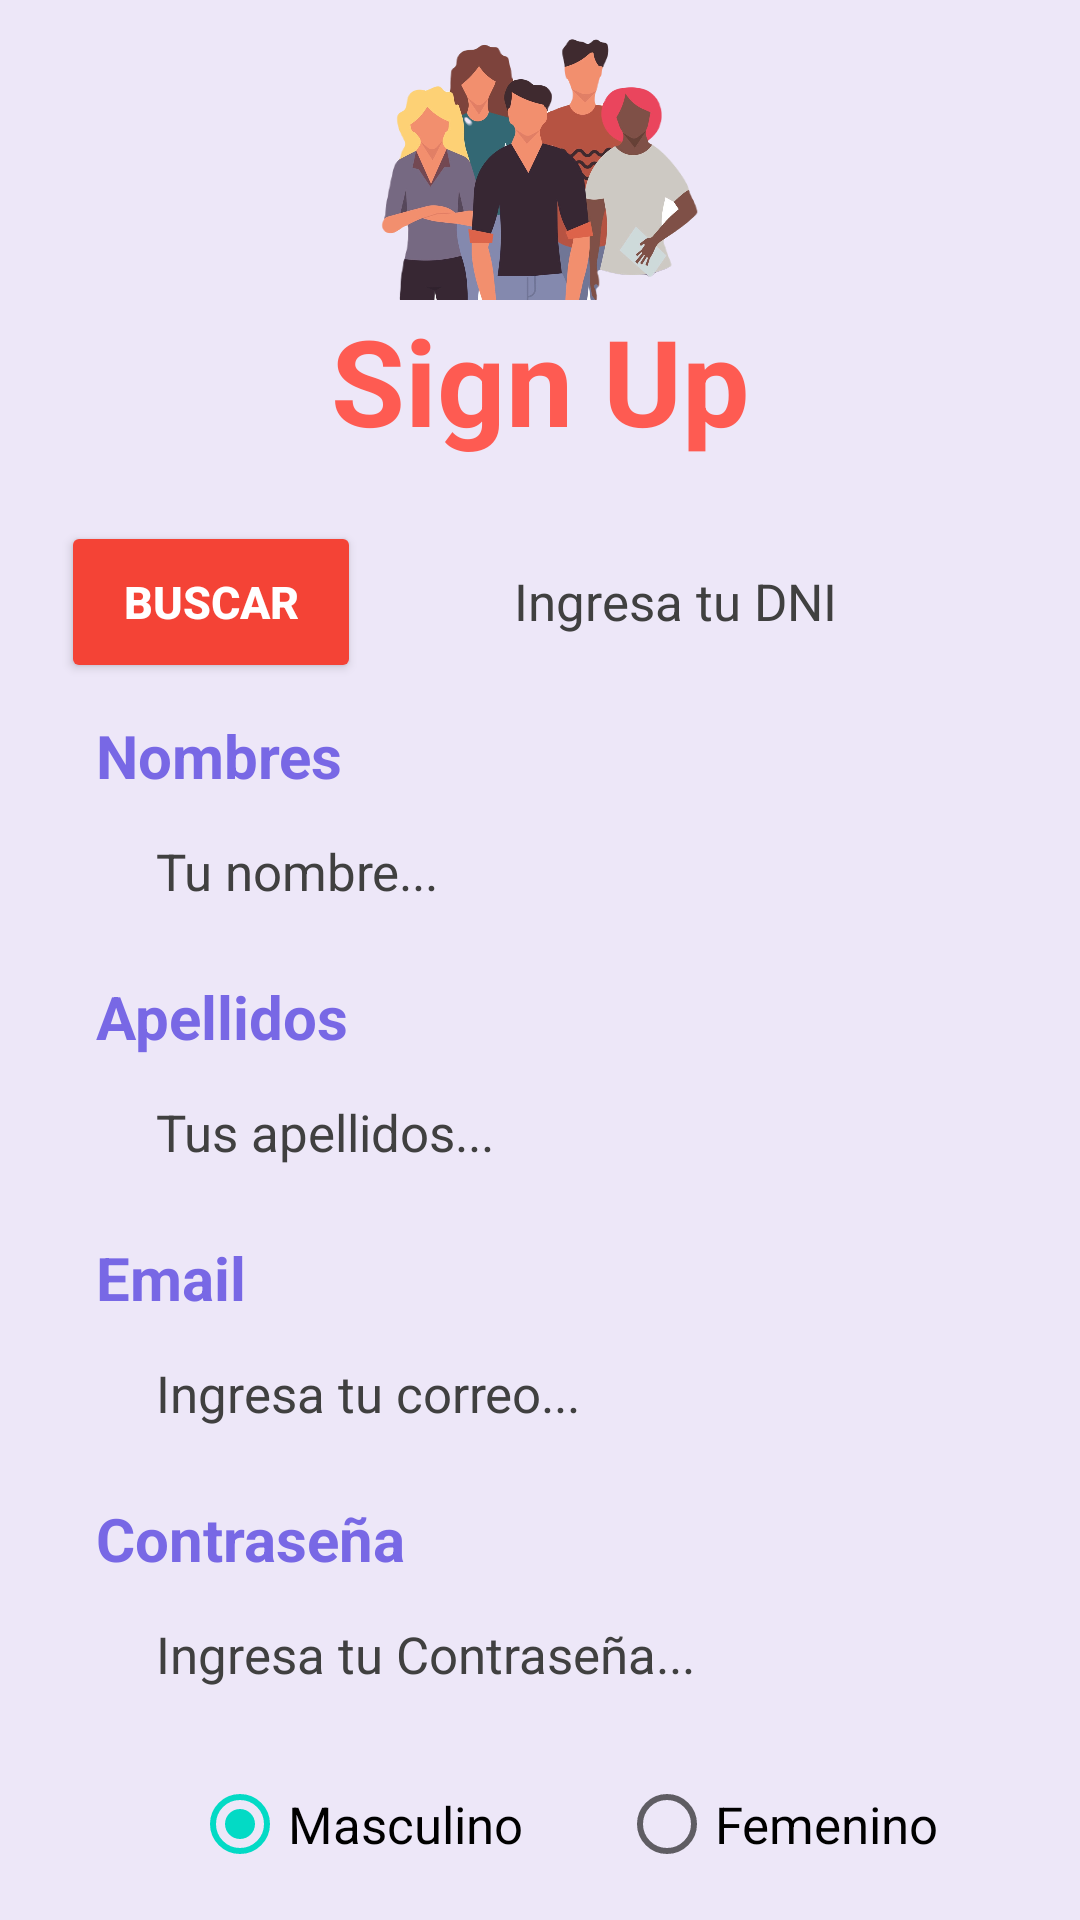

Reconstruct the res/layout file that produces this screen, plus the resources it refers to.
<!-- AndroidManifest.xml: application theme Theme.Reeu_premium -->
<!-- res/layout/activity_registro.xml -->
<?xml version="1.0" encoding="utf-8"?>
<RelativeLayout xmlns:android="http://schemas.android.com/apk/res/android"
    xmlns:app="http://schemas.android.com/apk/res-auto"
    android:layout_width="match_parent"
    android:layout_height="match_parent"
    xmlns:tools="http://schemas.android.com/tools"
    android:background="#EDE7F8"

    tools:context=".Registro">


        <LinearLayout
            android:layout_width="match_parent"
            android:layout_height="wrap_content"
            android:orientation="vertical" >

            <ImageView
                android:id="@+id/imageView2"
                android:layout_width="match_parent"
                android:layout_height="100dp"
                app:srcCompat="@drawable/reeu4" />

            <TextView
                android:id="@+id/textView4"
                android:layout_width="match_parent"
                android:layout_height="wrap_content"
                android:text="Sign Up"
                android:textAlignment="center"
                android:textColor="#fe5b52"
                android:textSize="40sp"
                android:textStyle="bold" />

            <LinearLayout
                android:layout_width="match_parent"
                android:layout_height="wrap_content"
                android:layout_margin="20dp"
                android:layout_marginLeft="20dp"
                android:layout_marginTop="20dp"

                android:orientation="horizontal"
                android:padding="1px"
                android:textColor="#fff"
                android:weightSum="2">

                <Button
                    android:id="@+id/btnbuscar"
                    android:layout_width="200dp"
                    android:layout_height="54dp"
                    android:text="buscar"
                    android:textColor="#ffffff"
                    android:textSize="15sp"
                    android:textStyle="bold"
                    android:backgroundTint="#F44336"
                    android:layout_gravity="center"
                    android:layout_weight="1"
                    android:gravity="center"
                    android:marqueeRepeatLimit="marquee_forever"
                    android:singleLine="true"/>

                <EditText
                    android:id="@+id/editTextDni"
                    android:layout_width="match_parent"
                    android:layout_height="45dp"
                    android:layout_gravity="center"
                    android:layout_weight="1.1"
                    android:gravity="center"
                    android:background="@drawable/background_edt"
                    android:maxLength="8"
                    android:hint="Ingresa tu DNI"
                    android:inputType="number"

                    android:textColorHint="#404040"
                    android:textSize="17sp"  />
            </LinearLayout>
            <TextView
                android:id="@+id/textView9"
                android:layout_width="match_parent"
                android:layout_height="wrap_content"
                android:layout_marginStart="32dp"
                android:layout_marginTop="-10dp"
                android:text="Nombres"
                android:textColor="#7868e5"
                android:textSize="20sp"
                android:textStyle="bold" />

            <EditText
                android:id="@+id/editTextUsername"
                android:layout_width="match_parent"
                android:layout_height="50dp"
                android:layout_marginStart="32dp"
                android:layout_marginEnd="32dp"
                android:background="@drawable/background_edt"
                android:hint="Tu nombre..."
                android:paddingStart="20dp"
                android:textColorHint="#404040"
                android:textSize="17sp"/>


            <TextView
                android:id="@+id/textView7"
                android:layout_width="match_parent"
                android:layout_height="wrap_content"
                android:layout_marginStart="32dp"
                android:layout_marginTop="10dp"
                android:text="Apellidos"
                android:textColor="#7868e5"
                android:textSize="20sp"
                android:textStyle="bold" />

            <EditText
                android:id="@+id/editTextApellidos"
                android:layout_width="match_parent"
                android:layout_height="50dp"
                android:layout_marginStart="32dp"
                android:layout_marginEnd="32dp"
                android:background="@drawable/background_edt"
                android:hint="Tus apellidos..."
                android:inputType="textPersonName"
                android:paddingStart="20dp"
                android:textColorHint="#404040"
                android:textSize="17sp" />

            <TextView
                android:id="@+id/textView6"
                android:layout_width="match_parent"
                android:layout_height="wrap_content"
                android:layout_marginStart="32dp"
                android:layout_marginTop="10dp"
                android:text="Email"
                android:textColor="#7868e5"
                android:textSize="20sp"
                android:textStyle="bold" />

            <EditText
                android:id="@+id/editTextEmail"
                android:layout_width="match_parent"
                android:layout_height="50dp"
                android:layout_marginStart="32dp"
                android:layout_marginEnd="32dp"
                android:background="@drawable/background_edt"
                android:ems="10"
                android:hint="Ingresa tu correo..."
                android:inputType="textEmailAddress"
                android:paddingStart="20dp"
                android:textColorHint="#404040"
                android:textSize="17sp" />

            <TextView
                android:id="@+id/textView5"
                android:layout_width="match_parent"
                android:layout_height="wrap_content"
                android:layout_marginStart="32dp"
                android:layout_marginTop="10dp"
                android:text="Contraseña"
                android:textColor="#7868e5"
                android:textSize="20sp"
                android:textStyle="bold" />

            <EditText
                android:id="@+id/editTextPassword"
                android:layout_width="match_parent"
                android:layout_height="50dp"
                android:layout_marginStart="32dp"
                android:layout_marginEnd="32dp"
                android:background="@drawable/background_edt"
                android:ems="10"
                android:hint="Ingresa tu Contraseña..."
                android:inputType="textPassword"
                android:paddingStart="20dp"
                android:textColorHint="#404040"
                android:textSize="17sp"/>

            <RadioGroup
                android:id="@+id/radioGender"
                android:layout_width="match_parent"
                android:layout_height="wrap_content"
                android:layout_marginTop="8dp"
                android:layout_marginBottom="8dp"
                android:layout_marginStart="32dp"
                android:layout_marginEnd="32dp"
                android:orientation="horizontal">

                <RadioButton
                    android:id="@+id/radioButtonMale"
                    android:layout_width="wrap_content"
                    android:layout_height="wrap_content"
                    android:checked="true"
                    android:text="Masculino"
                    android:textColorHint="#404040"
                    android:textSize="17sp"
                    android:layout_marginStart="32dp"
                    android:layout_marginEnd="32dp"/>


                <RadioButton
                    android:id="@+id/radioButtonFemale"
                    android:layout_width="wrap_content"
                    android:layout_height="wrap_content"
                    android:text="Femenino"
                    android:textColorHint="#404040"
                    android:textSize="17sp"/>

            </RadioGroup>

            <Button
                android:id="@+id/buttonRegister"
                android:layout_width="300dp"
                android:layout_height="60dp"
                android:text="REGISTER"
                android:layout_marginTop="0dp"
                android:textColor="#ffffff"
                android:textSize="20sp"
                android:textStyle="bold"
                android:backgroundTint="#F44336"
                android:elevation="3dp"
                app:cornerRadius="10dp"
                app:layout_constraintEnd_toEndOf="parent"
                app:layout_constraintStart_toStartOf="parent"
                app:layout_constraintTop_toBottomOf="parent"
                android:layout_gravity="center_horizontal"/>

            <TextView
                android:id="@+id/textViewLogin"
                android:layout_width="match_parent"
                android:layout_height="wrap_content"
                android:layout_marginTop="5dp"
                android:text="Ya tienes tu cuenta? Inicia Sesión"
                android:onClick="clickTextView"
                android:textAlignment="center"
                android:textColor="#7868e5"
                android:textSize="16sp"
                app:layout_constraintEnd_toEndOf="parent"
                app:layout_constraintStart_toStartOf="parent"
                app:layout_constraintTop_toBottomOf="@+id/editTextTextPersonName" />

        </LinearLayout>
    <ProgressBar
        android:id="@+id/progressBar"
        android:layout_width="wrap_content"
        android:layout_height="wrap_content"
        android:layout_centerHorizontal="true"
        android:layout_centerVertical="true"
        android:visibility="gone" />
</RelativeLayout>
<!-- resources referenced by this layout -->
<resources>
  <!-- drawable reeu4: png bitmap (drawable-v24, 436084 bytes) -->
  <style name="Theme.Reeu_premium" parent="Theme.MaterialComponents.DayNight.NoActionBar">
          
          <item name="colorPrimary">@color/purple_500</item>
          <item name="colorPrimaryVariant">@color/purple_700</item>
          <item name="colorOnPrimary">@color/white</item>
          
          <item name="colorSecondary">@color/teal_200</item>
          <item name="colorSecondaryVariant">@color/teal_700</item>
          <item name="colorOnSecondary">@color/black</item>
          
          <item name="android:statusBarColor">?attr/colorPrimaryVariant</item>
          
      </style>
  <!-- not gathered from this repository: default colours our renderer supplied (Android Studio template values) -->
  <color name="purple_500">#FF6200EE</color>
  <color name="purple_700">#FF3700B3</color>
  <color name="teal_200">#FF03DAC5</color>
  <color name="teal_700">#FF018786</color>
  <color name="black">#FF000000</color>
  <color name="white">#FFFFFFFF</color>
</resources>
